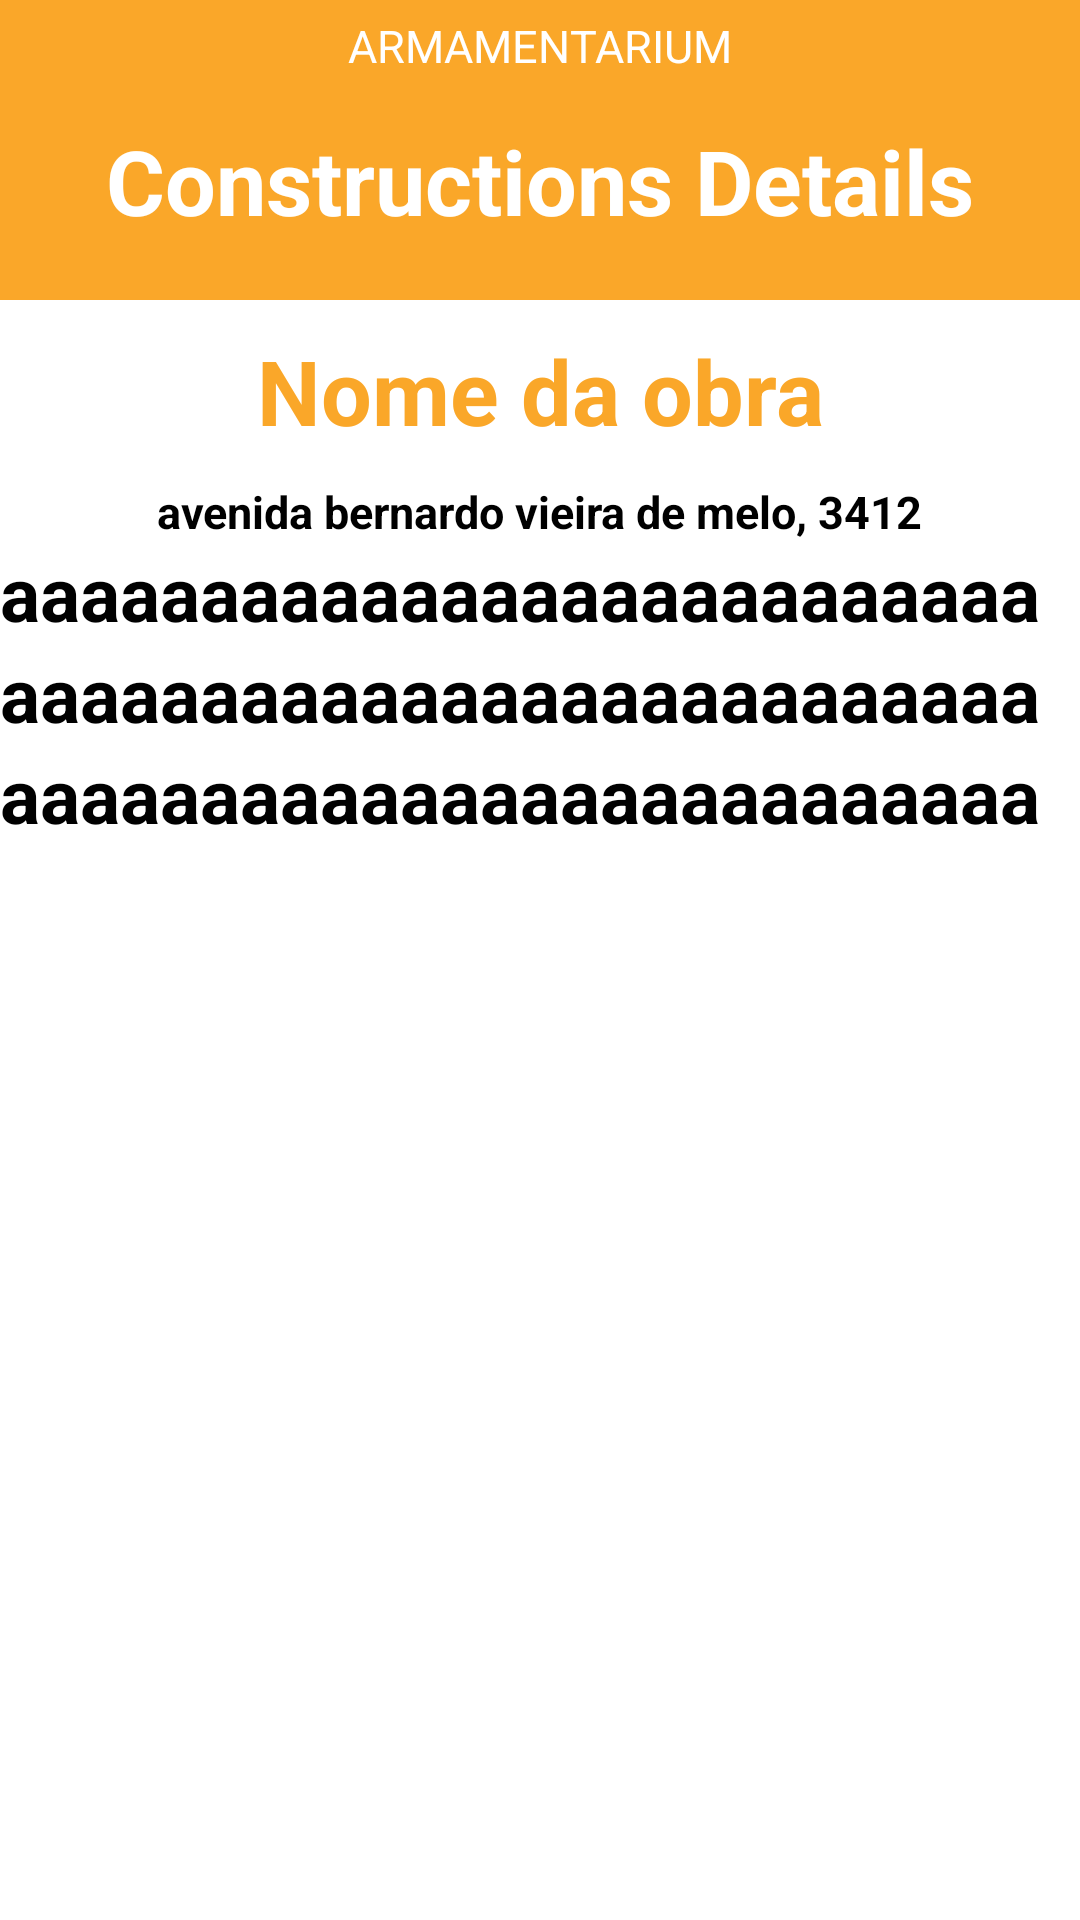

Reconstruct the res/layout file that produces this screen, plus the resources it refers to.
<!-- AndroidManifest.xml: application theme Theme.AppCompat.NoActionBar -->
<!-- res/layout/activity_obra_single.xml -->
<?xml version="1.0" encoding="utf-8"?>
<androidx.constraintlayout.widget.ConstraintLayout xmlns:android="http://schemas.android.com/apk/res/android"
    xmlns:app="http://schemas.android.com/apk/res-auto"
    xmlns:tools="http://schemas.android.com/tools"
    android:layout_width="match_parent"
    android:layout_height="match_parent"
    android:background="@color/amarelo"
    tools:context=".ObraSingleActivity">

    <TextView

        android:layout_width="wrap_content"
        android:layout_height="wrap_content"
        android:layout_marginTop="5dp"
        android:drawableStart="@drawable/ic_baseline_settings"
        android:drawablePadding="10dp"
        android:text="Armamentarium"
        android:textAllCaps="true"
        android:textColor="@color/white"
        android:textSize="15dp"
        app:layout_constraintLeft_toLeftOf="parent"
        app:layout_constraintRight_toRightOf="parent"
        app:layout_constraintTop_toTopOf="parent" />

    <TextView
        android:layout_width="wrap_content"
        android:layout_height="wrap_content"
        android:layout_marginTop="40dp"
        android:text="Constructions Details"
        android:textColor="@color/white"
        android:textSize="30dp"
        android:textStyle="bold"
        app:layout_constraintLeft_toLeftOf="parent"
        app:layout_constraintRight_toRightOf="parent"
        app:layout_constraintTop_toTopOf="parent" />

    <LinearLayout
        android:layout_width="match_parent"
        android:layout_height="match_parent"
        android:layout_marginTop="100dp"
        android:background="@color/white"
        android:orientation="vertical">

        <TextView
            android:id="@+id/TVConstDetailName"
            android:layout_width="match_parent"
            android:layout_height="wrap_content"
            android:layout_margin="10dp"
            android:gravity="center"
            android:text="Nome da obra"
            android:textColor="@color/amarelo"
            android:textSize="30dp"
            android:textStyle="bold" />

        <TextView
            android:id="@+id/tvEndereco"
            android:layout_width="wrap_content"
            android:layout_height="wrap_content"
            android:layout_gravity="center"
            android:text="avenida bernardo vieira de melo, 3412"
            android:textColor="@color/black"
            android:textSize="15dp"
            android:textStyle="bold"

            />

        <TextView
            android:id="@+id/tvRANDOM"
            android:layout_width="wrap_content"
            android:layout_height="wrap_content"
            android:text="aaaaaaaaaaaaaaaaaaaaaaaaaa"
            android:textColor="@color/black"
            android:textSize="25dp"
            android:textStyle="bold"

            />

        <TextView
            android:id="@+id/tvRANDOM2"
            android:layout_width="wrap_content"
            android:layout_height="wrap_content"
            android:text="aaaaaaaaaaaaaaaaaaaaaaaaaa"
            android:textColor="@color/black"
            android:textSize="25dp"
            android:textStyle="bold"

            />

        <TextView
            android:id="@+id/tvRANDOM3"
            android:layout_width="wrap_content"
            android:layout_height="wrap_content"
            android:text="aaaaaaaaaaaaaaaaaaaaaaaaaa"
            android:textColor="@color/black"
            android:textSize="25dp"
            android:textStyle="bold"

            />


    </LinearLayout>

</androidx.constraintlayout.widget.ConstraintLayout>
<!-- resources referenced by this layout -->
<resources>
  <color name="amarelo">#FAA729</color>
  <color name="black">#FF000000</color>
  <color name="white">#FFFFFFFF</color>
</resources>
